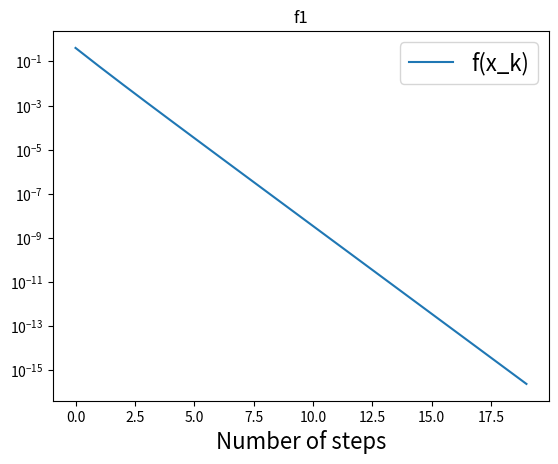
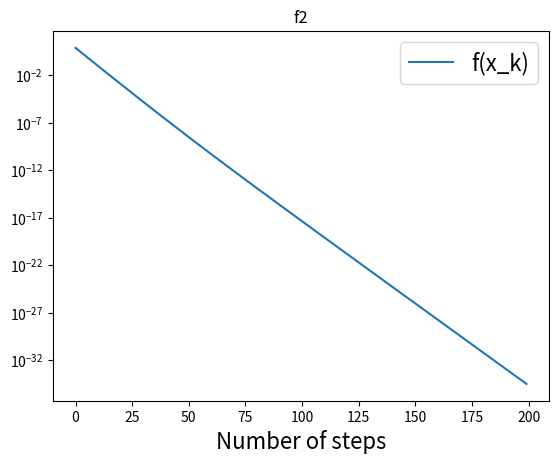
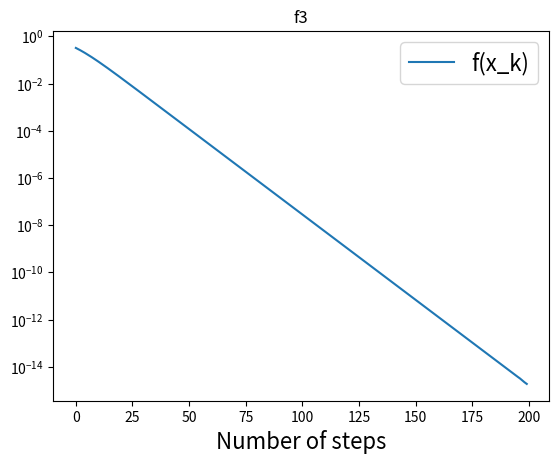

Source code (Python) for these figures, in order:
# %%
"""
#Gradient Descent Homework Example Solutions

"""

# %%
import numpy as np
import matplotlib.pyplot as plt

def grad_desc(f,grad_f,min_f,x0,num_steps=100,alpha=0.2,title='Gradient Descent'):
    x = np.array(x0).astype(float)  #initial condition

    f_vals = np.zeros(num_steps)
    for i in range(num_steps):
        x -= alpha*grad_f(x)
        f_vals[i] = f(x) - min_f

    print('Output of Gradient Descent=',x)

    plt.figure()
    plt.plot(f_vals, label='f(x_k)')
    plt.yscale('log')
    plt.xlabel('Number of steps', fontsize=16)
    plt.legend(fontsize=16)
    plt.title(title)

    k = np.arange(len(f_vals))
    m,b = np.polyfit(k,np.log(f_vals),1)
    mu = np.exp(m)
    plt.title(title)
    print('Convergence rate for f(x_k) (mu) = ', mu)

# %%
def f1(x):
    return x[0]**2 + 2*x[1]**2

def grad_f1(x):
    return np.array([2*x[0], 4*x[1]])

def f2(x):
    return x[0]**2 + 10*x[1]**2

def grad_f2(x):
    return np.array([2*x[0], 20*x[1]])

def f3(x):
    return np.sin(x[0])*np.sin(x[1])

def grad_f3(x):
    return np.array([np.cos(x[0])*np.sin(x[1]), np.sin(x[0])*np.cos(x[1])])

# %%
grad_desc(f1,grad_f1,0,[1,1],num_steps=20,alpha=0.35,title='f1')
grad_desc(f2,grad_f2,0,[1,1],num_steps=200,alpha=0.09,title='f2')
grad_desc(f3,grad_f3,-1,[1,4],num_steps=200,alpha=0.08,title='f3')
